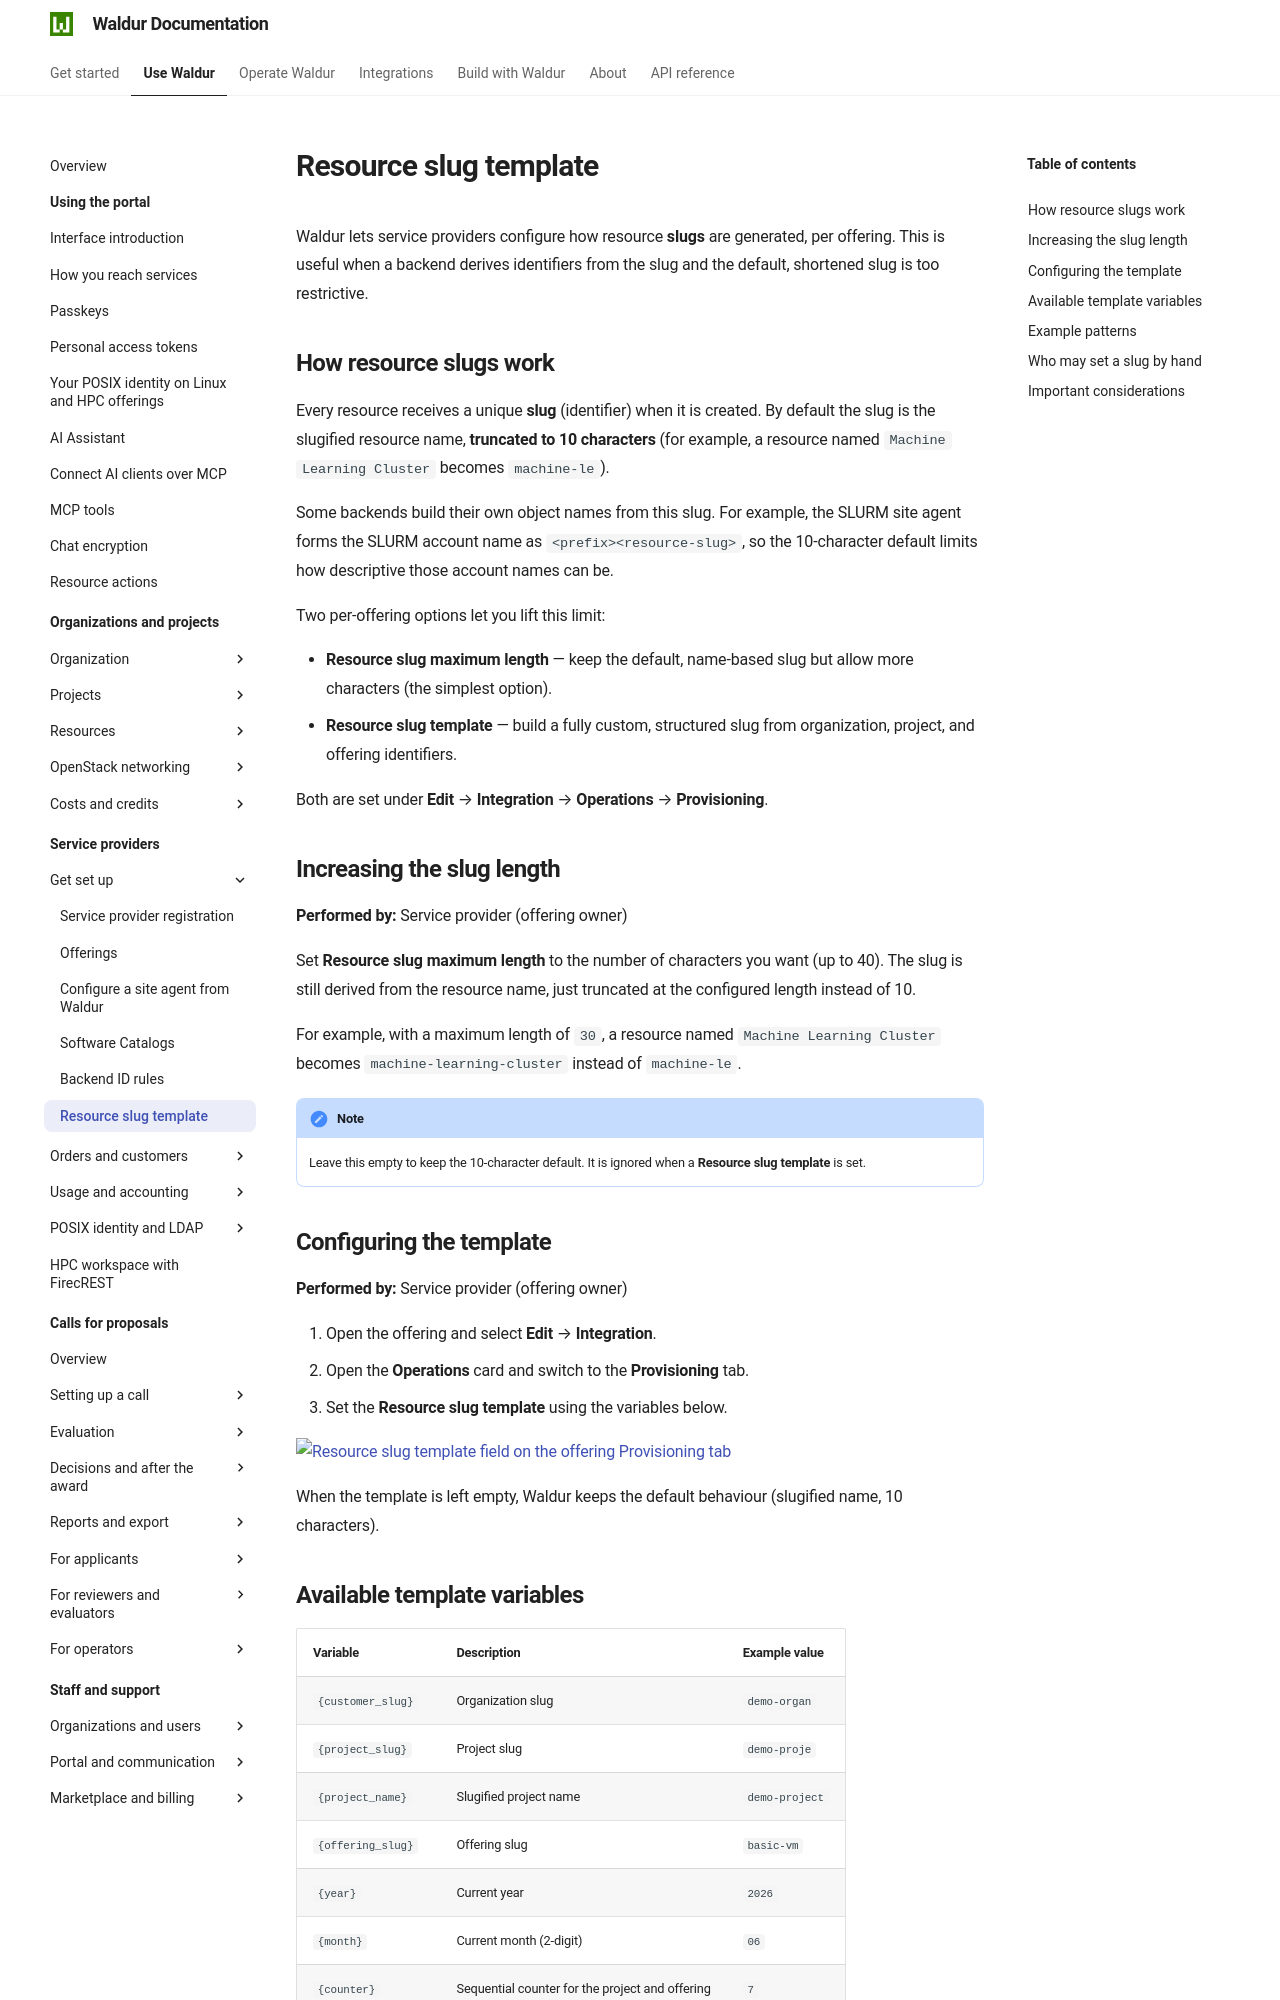

repository: waldur/waldur-docs · page: latest/user-guide/service-provider-organization/resource-slug-template/index.html · generator: mkdocs

# Resource slug template

Waldur lets service providers configure how resource **slugs** are generated, per offering. This is useful when a backend derives identifiers from the slug and the default, shortened slug is too restrictive.

## How resource slugs work

Every resource receives a unique **slug** (identifier) when it is created. By default the slug is the slugified resource name, **truncated to 10 characters** (for example, a resource named `Machine Learning Cluster` becomes `machine-le`).

Some backends build their own object names from this slug. For example, the SLURM site agent forms the SLURM account name as `<prefix><resource-slug>`, so the 10-character default limits how descriptive those account names can be.

Two per-offering options let you lift this limit:

- **Resource slug maximum length** — keep the default, name-based slug but allow more characters (the simplest option).
- **Resource slug template** — build a fully custom, structured slug from organization, project, and offering identifiers.

Both are set under **Edit** → **Integration** → **Operations** → **Provisioning**.

## Increasing the slug length

**Performed by:** Service provider (offering owner)

Set **Resource slug maximum length** to the number of characters you want (up to 40). The slug is still derived from the resource name, just truncated at the configured length instead of 10.

For example, with a maximum length of `30`, a resource named `Machine Learning Cluster` becomes `machine-learning-cluster` instead of `machine-le`.

!!! note
    Leave this empty to keep the 10-character default. It is ignored when a **Resource slug template** is set.

## Configuring the template

**Performed by:** Service provider (offering owner)

1. Open the offering and select **Edit** → **Integration**.
2. Open the **Operations** card and switch to the **Provisioning** tab.
3. Set the **Resource slug template** using the variables below.

![Resource slug template field on the offering Provisioning tab](../img/resource-slug-template.png)

When the template is left empty, Waldur keeps the default behaviour (slugified name, 10 characters).

## Available template variables

| Variable | Description | Example value |
|---|---|---|
| `{customer_slug}` | Organization slug | `demo-organ` |
| `{project_slug}` | Project slug | `demo-proje` |
| `{project_name}` | Slugified project name | `demo-project` |
| `{offering_slug}` | Offering slug | `basic-vm` |
| `{year}` | Current year | `2026` |
| `{month}` | Current month (2-digit) | `06` |
| `{counter}` | Sequential counter for the project and offering | `7` |
| `{counter_padded}` | Zero-padded counter (3 digits) | `007` |
